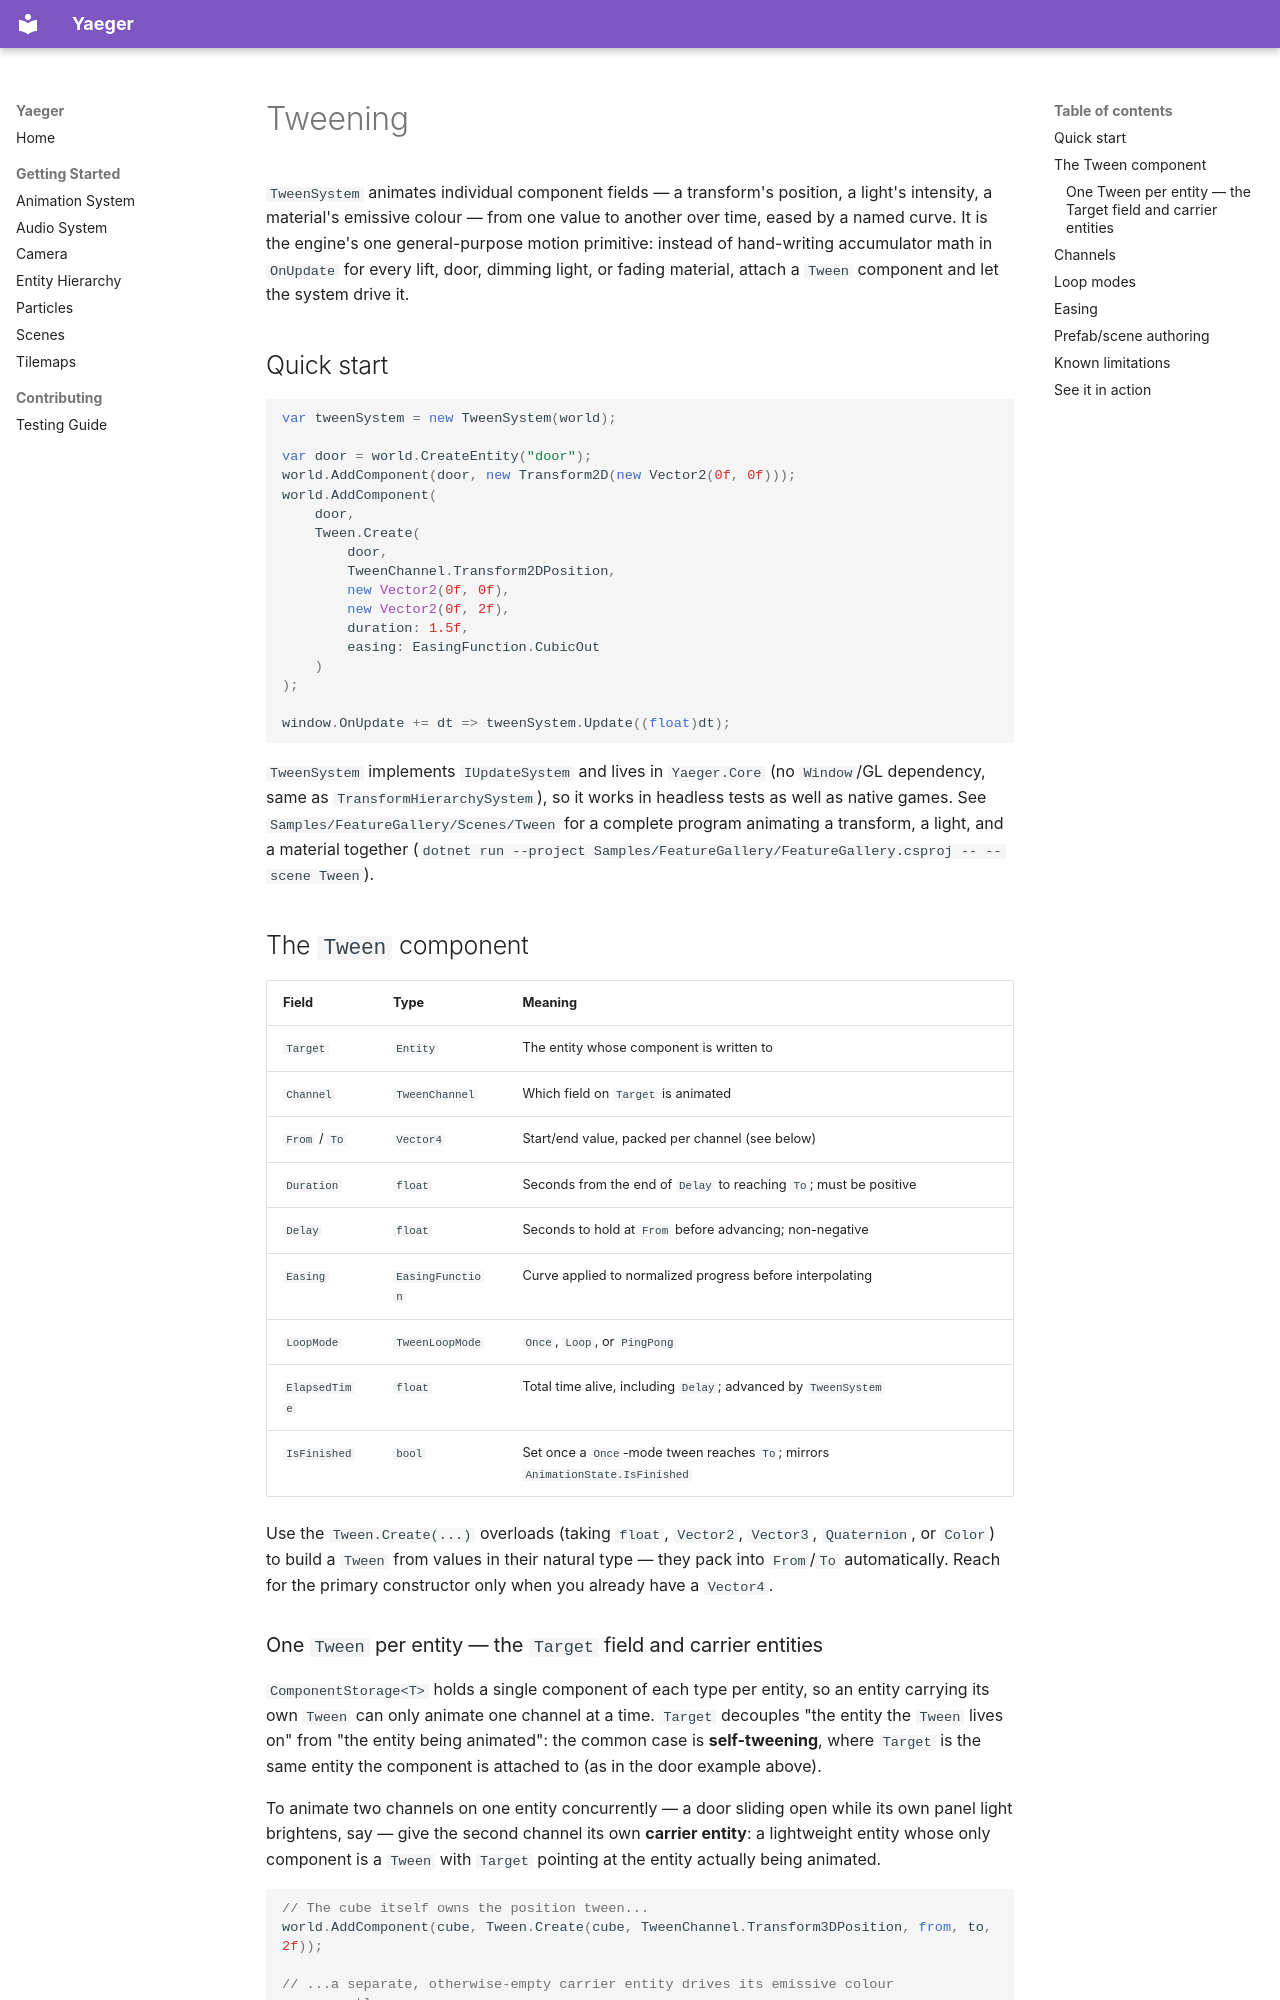

repository: Anras573/Yaeger · page: tweening/index.html · generator: mkdocs

# Tweening

`TweenSystem` animates individual component fields — a transform's position, a light's intensity,
a material's emissive colour — from one value to another over time, eased by a named curve. It is
the engine's one general-purpose motion primitive: instead of hand-writing accumulator math in
`OnUpdate` for every lift, door, dimming light, or fading material, attach a `Tween` component and
let the system drive it.

## Quick start

```csharp
var tweenSystem = new TweenSystem(world);

var door = world.CreateEntity("door");
world.AddComponent(door, new Transform2D(new Vector2(0f, 0f)));
world.AddComponent(
    door,
    Tween.Create(
        door,
        TweenChannel.Transform2DPosition,
        new Vector2(0f, 0f),
        new Vector2(0f, 2f),
        duration: 1.5f,
        easing: EasingFunction.CubicOut
    )
);

window.OnUpdate += dt => tweenSystem.Update((float)dt);
```

`TweenSystem` implements `IUpdateSystem` and lives in `Yaeger.Core` (no `Window`/GL dependency, same
as `TransformHierarchySystem`), so it works in headless tests as well as native games. See
`Samples/FeatureGallery/Scenes/Tween` for a complete program animating a transform, a light, and a
material together (`dotnet run --project Samples/FeatureGallery/FeatureGallery.csproj -- --scene Tween`).

## The `Tween` component

| Field | Type | Meaning |
|-------|------|---------|
| `Target` | `Entity` | The entity whose component is written to |
| `Channel` | `TweenChannel` | Which field on `Target` is animated |
| `From` / `To` | `Vector4` | Start/end value, packed per channel (see below) |
| `Duration` | `float` | Seconds from the end of `Delay` to reaching `To`; must be positive |
| `Delay` | `float` | Seconds to hold at `From` before advancing; non-negative |
| `Easing` | `EasingFunction` | Curve applied to normalized progress before interpolating |
| `LoopMode` | `TweenLoopMode` | `Once`, `Loop`, or `PingPong` |
| `ElapsedTime` | `float` | Total time alive, including `Delay`; advanced by `TweenSystem` |
| `IsFinished` | `bool` | Set once a `Once`-mode tween reaches `To`; mirrors `AnimationState.IsFinished` |

Use the `Tween.Create(...)` overloads (taking `float`, `Vector2`, `Vector3`, `Quaternion`, or
`Color`) to build a `Tween` from values in their natural type — they pack into `From`/`To`
automatically. Reach for the primary constructor only when you already have a `Vector4`.
